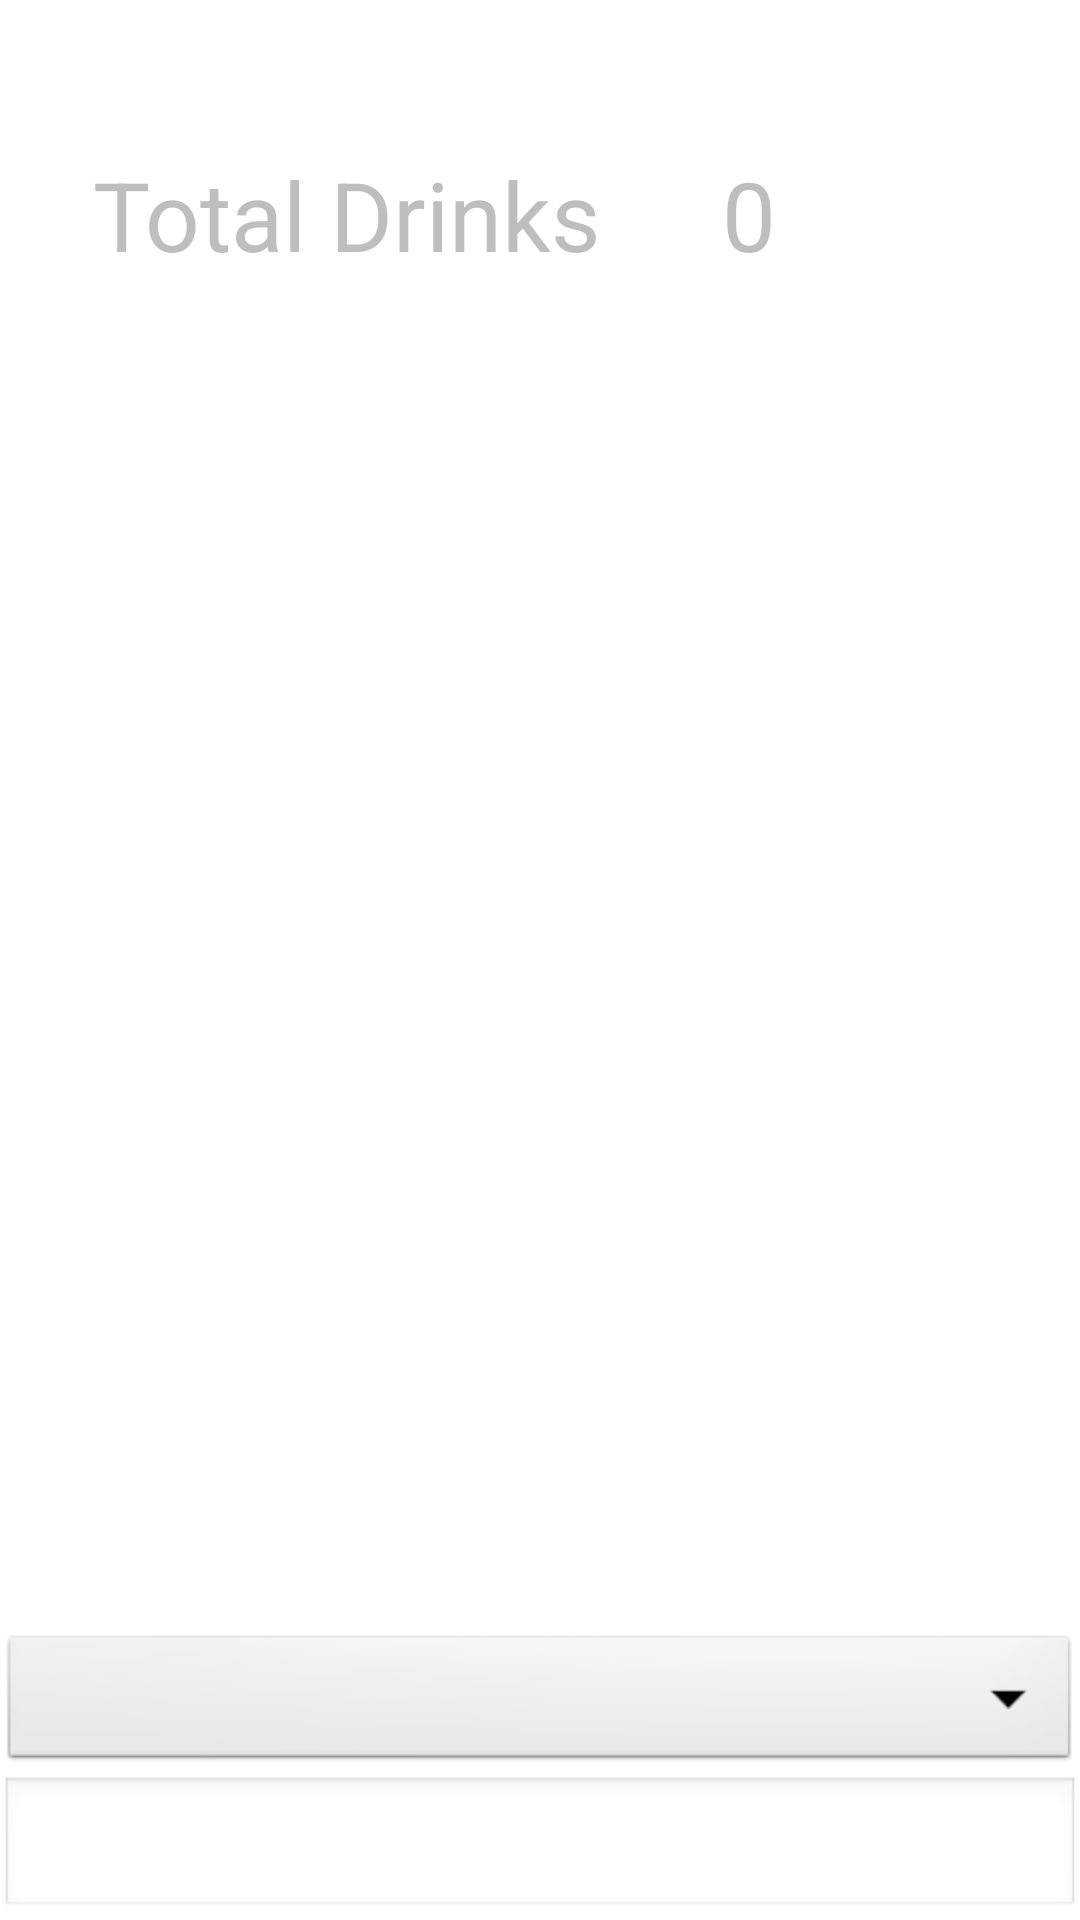

Produce the Android XML layout that renders to this screen, including the resource entries it uses.
<!-- AndroidManifest.xml: application theme AppTheme -->
<!-- res/layout/tab_fragment.xml -->
<?xml version="1.0" encoding="utf-8"?>
<RelativeLayout xmlns:android="http://schemas.android.com/apk/res/android"
              android:orientation="vertical"
              android:layout_width="match_parent"
              android:layout_height="match_parent">
    <TextView
        android:id="@+id/drinksAmountField"
        android:layout_width="wrap_content"
        android:layout_height="wrap_content"
        android:layout_marginTop="50dp"
        android:textSize="32dp"
        android:layout_toRightOf="@+id/drinksAmountText"
        android:layout_marginLeft="40dp"
        android:text="0" />
    <TextView
        android:id="@+id/drinksPercentageField"
        android:layout_width="match_parent"
        android:layout_height="wrap_content"/>
    <TextView
        android:id="@+id/estimatedBACField"
        android:layout_width="match_parent"
        android:layout_height="wrap_content"/>
    <TextView
        android:id="@+id/estimatedTimeUntilSoberField"
        android:layout_width="wrap_content"
        android:layout_height="wrap_content"
        android:layout_alignParentStart="false"
        android:layout_alignParentEnd="false"
        android:layout_toRightOf="@+id/drinksAmountText" />
    <Spinner
        android:id="@+id/drinkTypeSpinner"

        android:layout_width="match_parent"
        android:layout_height="wrap_content"
        android:layout_above="@+id/weightField"
        android:layout_alignParentStart="true" />
    <EditText
        android:id="@+id/weightField"
        android:layout_width="match_parent"
        android:layout_height="wrap_content"
        android:layout_alignParentBottom="true"
        android:layout_alignParentStart="true" />

    <TextView
        android:layout_width="wrap_content"
        android:layout_height="wrap_content"
        android:text="Total Drinks"
        android:id="@+id/drinksAmountText"
        android:layout_marginStart="31dp"
        android:textSize="32dp"
        android:layout_alignParentStart="false"
        android:layout_marginTop="50dp" />
</RelativeLayout>
<!-- resources referenced by this layout -->
<resources>
  <style name="AppTheme" parent="android:Theme.NoTitleBar.Fullscreen">
          <item name="android:windowContentOverlay">@null</item>
          <item name="android:windowBackground">@null</item>
      </style>
</resources>
